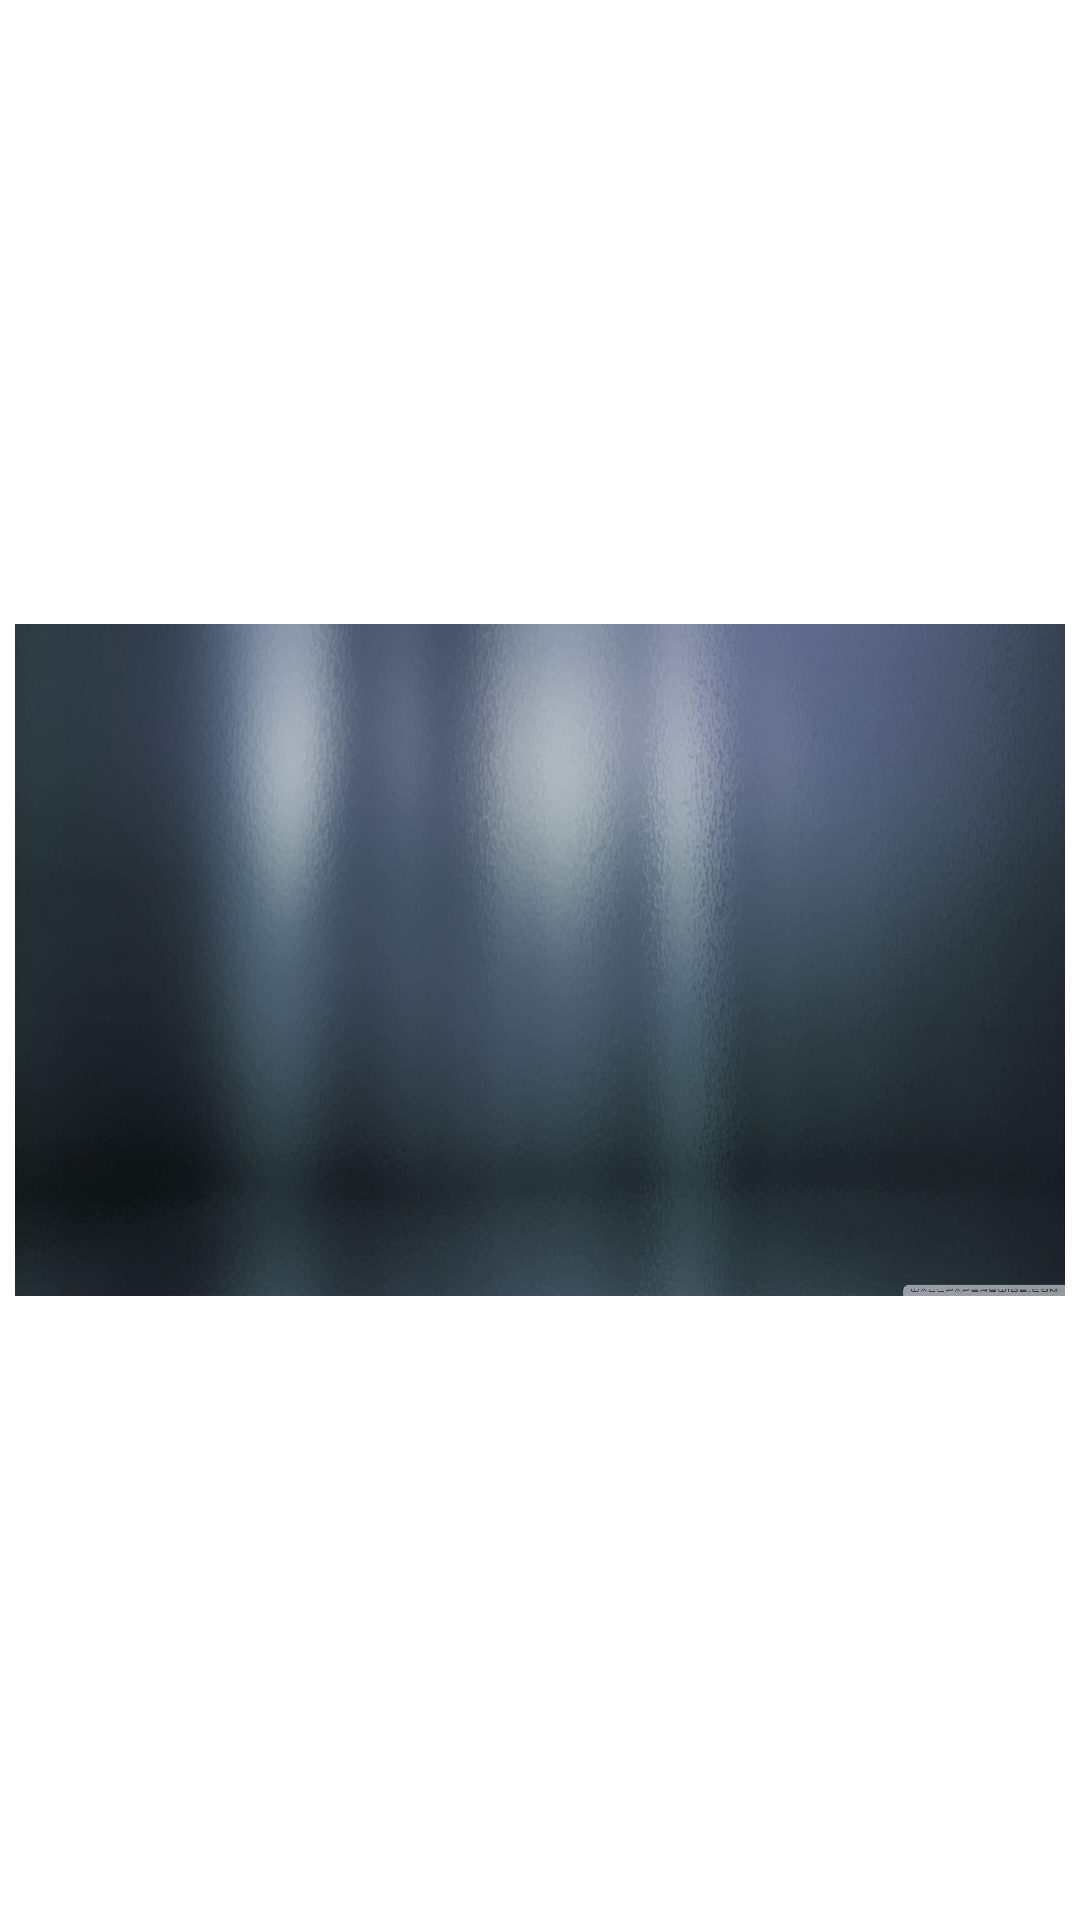

Here is an Android app screen rendered from its layout file. Give the layout XML and the strings, colors and styles it references.
<!-- AndroidManifest.xml: application theme Theme.Fukc -->
<!-- res/layout/custom_success_box.xml -->
<?xml version="1.0" encoding="utf-8"?>
<androidx.constraintlayout.widget.ConstraintLayout xmlns:android="http://schemas.android.com/apk/res/android"
    xmlns:app="http://schemas.android.com/apk/res-auto"
    android:layout_width="match_parent"
             android:layout_height="match_parent">

    <LinearLayout
        android:layout_width="350dp"
        android:layout_height="224dp"
        android:orientation="vertical"
        android:background="@drawable/dialogbox_background"
        app:layout_constraintBottom_toBottomOf="parent"
        app:layout_constraintEnd_toEndOf="parent"
        app:layout_constraintStart_toStartOf="parent"
        app:layout_constraintTop_toTopOf="parent" />

</androidx.constraintlayout.widget.ConstraintLayout>
<!-- resources referenced by this layout -->
<resources>
  <!-- drawable dialogbox_background: jpg bitmap (drawable-v24, 124310 bytes) -->
  <style name="Theme.Fukc" parent="Theme.MaterialComponents.DayNight.NoActionBar">
          
          <item name="colorPrimary">#0F9D58</item>
          <item name="colorPrimaryVariant">#0F9D58</item>
          <item name="colorOnPrimary">@color/black</item>
          
          <item name="colorSecondary">@color/teal_200</item>
          <item name="colorSecondaryVariant">@color/teal_700</item>
          <item name="colorOnSecondary">@color/black</item>
          
          <item name="android:statusBarColor" tools:targetApi="l">?attr/colorPrimaryVariant</item>
          
          <item name="actionOverflowButtonStyle">@style/MenuPopupTheme</item>
      </style>
  <color name="black">#FF000000</color>
  <color name="teal_200">#FF03DAC5</color>
  <color name="teal_700">#FF018786</color>
  <style name="MenuPopupTheme" parent="Widget.AppCompat.ActionButton.Overflow">
          <item name="android:tint">@android:color/white</item>
      </style>
</resources>
